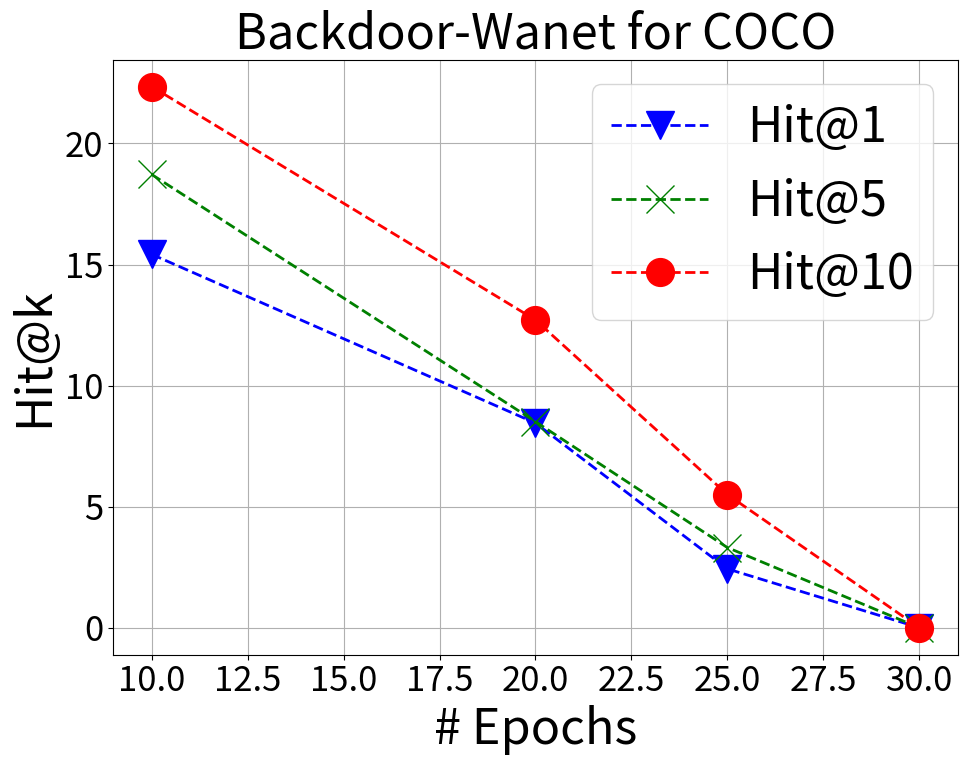

Here is the Python script that generated this plot: (Note: this script raises an exception after producing the figure.)
import numpy as np
import matplotlib.pyplot as plt
# plt.rcParams['font.family'] = 'DeJavu Serif'

plt.rcParams.update({
    'font.size': 20,
    # 'text.usetex': True,
    # 'font.family': 'serif',
    'font.serif': ['Computer Modern Roman'],
})
# plt.rcParams['font.serif'] = ['Times New Roman']
plt.figure(figsize=(10,8))
# poison_rate = ['0.001%', '0.005%', '0.008%', '0.01%']


# h_1 = [85.32, 87.90, 88.90, 90.66]
# h_5 = [86.12, 88.21, 90.45,   94.60]
# h_10 = [88.23, 91.29, 93.76,  95.43]

# h_1 = [90.26, 93.32, 95.89, 100.0]
# h_5 = [91.76, 94.31, 97.86,  100.0]
# h_10 = [93.45, 95.94, 98.61,  100.0]

# h_1 = [89.43, 93.21, 98.94, 100.0]
# h_5 = [91.62, 95.13, 97.86,  100.0]
# h_10 = [92.55, 96.43, 98.61,  100.0]

## defense fro semantic sheild
epochs = [10, 20, 25, 30]

# h_1 = [20.23, 10.21, 3.21, 0.9]
# h_5 = [24.67, 12.35, 5.23,  1.22]
# h_10 = [27.32, 14.37, 6.65,  1.57]

h_1 = [15.42, 8.45, 2.43, 0.0]
h_5 = [18.72, 8.51, 3.31,  0.0]
h_10 = [22.35, 12.71, 5.50,  0.0]


# h_1 = [14.42, 6.45, 3.43, 0.0]
# h_5 = [19.72, 9.51, 4.31,  0.0]
# h_10 = [20.35, 10.71, 6.50,  0.0]

# Plot the first line
plt.plot(epochs, h_1, label='Hit@1', color='blue', linewidth=2, marker = 'v', linestyle='dashed', markersize=20)

# Plot the second line
plt.plot(epochs, h_5, label='Hit@5', color='green', linewidth=2, marker = 'x', linestyle='dashed', markersize=20)

# Plot the third line
plt.plot(epochs, h_10, label='Hit@10', color='red', linewidth=2, marker = 'o', linestyle = 'dashed', markersize=20)

# csfont = {'fontname':'Times New Roman'}
# Customize the plot
plt.title('Backdoor-Wanet for COCO', fontsize = 35)
plt.xlabel('# Epochs', fontsize=35)
plt.ylabel('Hit@k', fontsize=35)
plt.legend(fontsize=35)
plt.grid(True)
plt.tight_layout()
plt.xticks(fontsize=25)
plt.yticks(fontsize=25)
# Save the plot to an image file (e.g., PNG)
plt.savefig('/home/<user>/KG_Defence/mil/results/defense_wanet.png', dpi=1000)
plt.savefig('/home/<user>/KG_Defence/mil/results/defense_wanet.pdf', format='pdf', dpi=4000)
